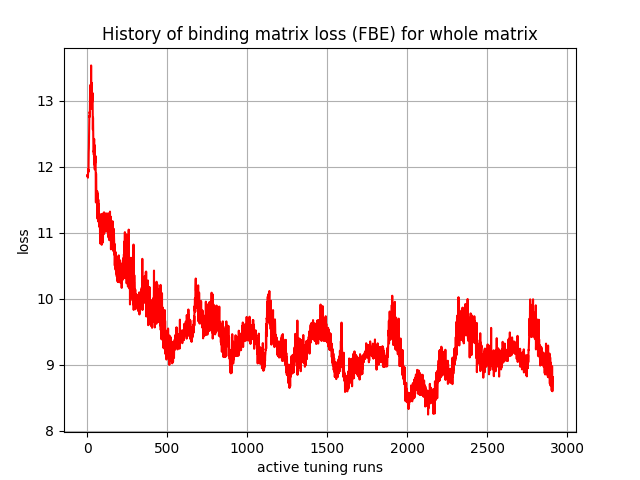

Values plotted in this chart, from the file beside it:
, 0
0, 11.87
1, 11.86
2, 11.85
3, 11.88
4, 11.84
5, 11.89
6, 11.97
7, 11.92
8, 12.01
9, 12.22
10, 12.29
11, 12.49
12, 12.61
13, 12.78
14, 12.75
15, 12.83
16, 12.81
17, 12.99
18, 13.24
19, 13.16
20, 13.23
21, 12.92
22, 13
23, 12.88
24, 13.54
25, 12.93
26, 13.02
27, 13.21
28, 13.27
29, 13.1
30, 12.98
31, 13.09
32, 13.01
33, 13.12
34, 12.73
35, 12.56
36, 12.75
37, 12.5
38, 12.36
39, 12.23
40, 12.24
41, 12.18
42, 12.3
43, 12.42
44, 12.03
45, 12.33
46, 11.99
47, 11.96
48, 12.01
49, 12.08
50, 12.07
51, 12.11
52, 12.16
53, 11.69
54, 11.46
55, 11.9
56, 11.61
57, 11.51
58, 11.61
59, 11.47
... 2,850 more rows
